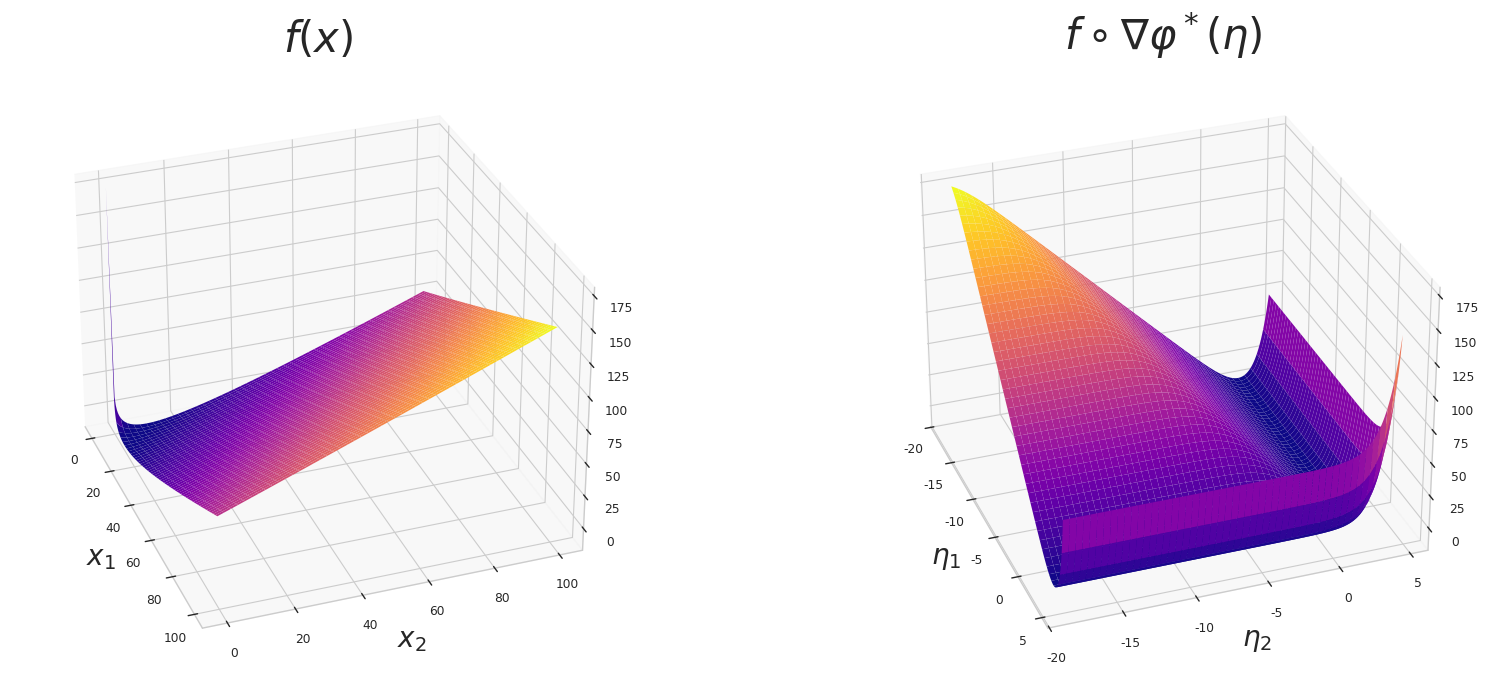

This chart was generated by the following Python code:
# %%
import numpy as np
import matplotlib.pyplot as plt
import seaborn as sns

sns.set_theme(style="whitegrid", context="paper")

# -----------------------------
# Poisson negative log-likelihood
# -----------------------------
def poisson_nll_x(x1, x2, A, y, eps=1e-12):
    X = np.stack([x1, x2], axis=-1)
    lam = X @ A.T
    return np.sum(lam - y * np.log(lam), axis=-1)


def poisson_nll_eta(eta1, eta2, A, y, eps=1e-12):
    x1 = np.exp(eta1)
    x2 = np.exp(eta2)
    return poisson_nll_x(x1, x2, A, y, eps=eps)


# One measurement mixing two positive coordinates.
A = np.array(
    [
        [1, 1],
    ],
    dtype=float,
)

y = np.array([10])

# Generate the original and transformed surfaces.
x1_min, x1_max = 1e-8, 100
x2_min, x2_max = 1e-8, 100
nx = 700

x1 = np.linspace(x1_min, x1_max, nx)
x2 = np.linspace(x2_min, x2_max, nx)
X1, X2 = np.meshgrid(x1, x2, indexing="xy")
F = poisson_nll_x(X1, X2, A, y)

eta1_min, eta1_max = np.log(x1_min), np.log(x1_max)
eta2_min, eta2_max = np.log(x2_min), np.log(x2_max)
ne = 700

eta1 = np.linspace(eta1_min, eta1_max, ne)
eta2 = np.linspace(eta2_min, eta2_max, ne)
E1, E2 = np.meshgrid(eta1, eta2, indexing="xy")
G = poisson_nll_eta(E1, E2, A, y)


pane_color = (0.95, 0.95, 0.95, 0.5)  # light grey
# Set matplotlib to use LaTeX font

fig = plt.figure(figsize=(20, 8), facecolor="white")

ax1 = fig.add_subplot(121, projection="3d")
step = 2
surf1 = ax1.plot_surface(
    X1[::step, ::step],
    X2[::step, ::step],
    F[::step, ::step],
    cmap="plasma",
    linewidth=0,
    antialiased=True,
)
ax1.set_xlabel(r"$x_1$", fontsize=20)
ax1.set_ylabel(r"$x_2$", fontsize=20)
ax1.zaxis.set_label_position("upper")
ax1.view_init(elev=30, azim=-20)
ax1.set_title(r"$f(x)$", fontsize=30)

ax2 = fig.add_subplot(122, projection="3d")
surf2 = ax2.plot_surface(
    E1[::step, ::step],
    E2[::step, ::step],
    G[::step, ::step],
    cmap="plasma",
    linewidth=0,
    antialiased=True,
)
ax2.set_xlabel(r"$\eta_1$", fontsize=20)
ax2.set_ylabel(r"$\eta_2$", fontsize=20)
ax2.zaxis.set_label_position("upper")
ax2.view_init(elev=30, azim=-20)
ax2.set_title(
    r"$f \circ \nabla \varphi^* (\eta)$",
    fontsize=30,
)
for ax in (ax1, ax2):
    for axis in (ax.xaxis, ax.yaxis, ax.zaxis):
        if hasattr(axis, "set_rotate_label"):
            axis.set_rotate_label(False)
for ax in (ax1, ax2):
    ax.xaxis.set_pane_color(pane_color)
    ax.yaxis.set_pane_color(pane_color)
    ax.zaxis.set_pane_color(pane_color)
plt.savefig("poisson_nll_surfaces.pdf", format="pdf", bbox_inches="tight", dpi=96)
plt.show()
